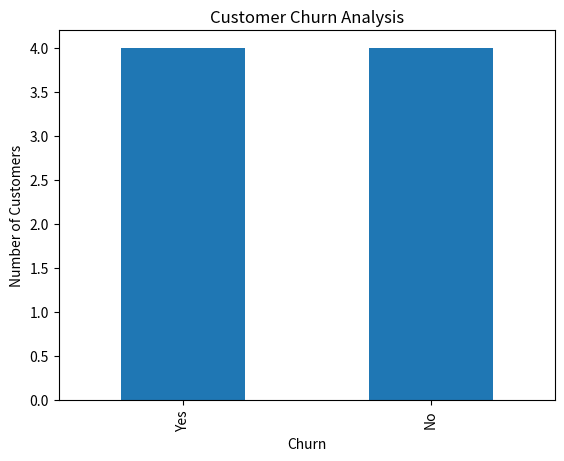
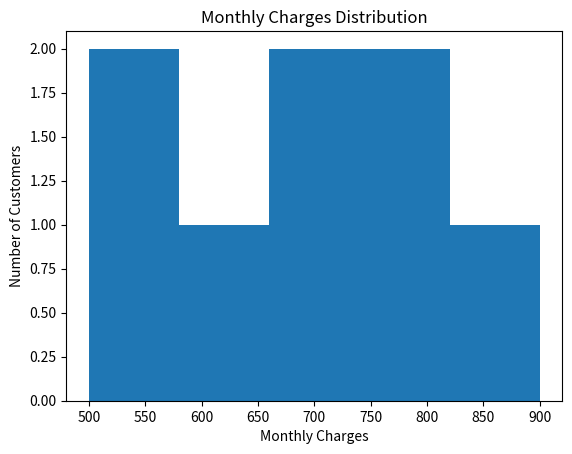

These figures' Python source, in order:
import pandas as pd
import numpy as np
import matplotlib.pyplot as plt

# Create a sample customer churn dataset
data = {
    'CustomerID': [1, 2, 3, 4, 5, 6, 7, 8],
    'Age': [25, 35, 45, np.nan, 30, 50, 40, 28],
    'MonthlyCharges': [500, 700, 800, 600, np.nan, 900, 750, 550],
    'Tenure': [2, 12, 24, 6, 18, 36, 10, 4],
    'Churn': ['Yes', 'No', 'No', 'Yes', 'No', 'No', 'Yes', 'Yes']
}

df = pd.DataFrame(data)

# Display the dataset
print("Original Dataset:")
print(df)

# 1. Check missing values
print("\nMissing Values:")
print(df.isnull().sum())

# 2. Handle missing values
df['Age'] = df['Age'].fillna(df['Age'].mean())
df['MonthlyCharges'] = df['MonthlyCharges'].fillna(
    df['MonthlyCharges'].mean()
)

# 3. Remove duplicate rows
df = df.drop_duplicates()

# 4. Generate summary statistics
print("\nSummary Statistics:")
print(df.describe())

# 5. Analyze churn
print("\nChurn Count:")
print(df['Churn'].value_counts())

# 6. Calculate average monthly charges using NumPy
charges = df['MonthlyCharges'].to_numpy()
print("\nAverage Monthly Charges:", np.mean(charges))
print("Maximum Monthly Charges:", np.max(charges))
print("Minimum Monthly Charges:", np.min(charges))

# 7. Visualize customer churn
df['Churn'].value_counts().plot(kind='bar')
plt.title('Customer Churn Analysis')
plt.xlabel('Churn')
plt.ylabel('Number of Customers')
plt.show()

# 8. Visualize monthly charges
plt.hist(df['MonthlyCharges'], bins=5)
plt.title('Monthly Charges Distribution')
plt.xlabel('Monthly Charges')
plt.ylabel('Number of Customers')
plt.show()

# Display cleaned dataset
print("\nCleaned Dataset:")
print(df)
